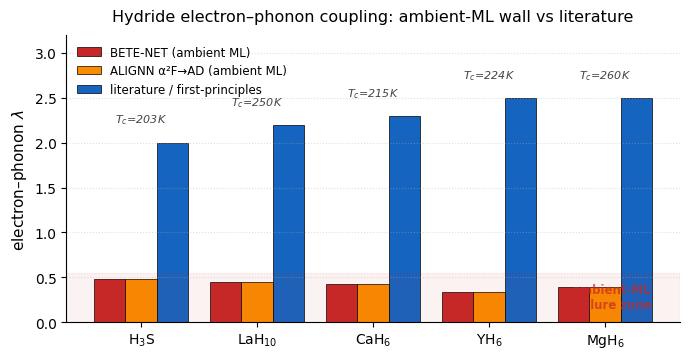

Here is the Python script that generated this plot: (Note: this script raises an exception after producing the figure.)
#!/usr/bin/env python3
# Figure 3: Ambient ML hydride failure — λ predictions vs literature for 5 hydrides.
# Cross-confirms BETE-NET + ALIGNN both fall flat at λ~0.3-0.5 vs literature ~2.0-2.5.
import matplotlib.pyplot as plt
import numpy as np

# (material, BETE-NET λ, ALIGNN a2F→AD λ, lit/meas λ, measured Tc K)
HYDRIDES = [
    ("H$_3$S",     0.48, 0.48, 2.00, 203),
    ("LaH$_{10}$", 0.45, 0.45, 2.20, 250),
    ("CaH$_6$",    0.43, 0.43, 2.30, 215),
    ("YH$_6$",     0.34, 0.34, 2.50, 224),
    ("MgH$_6$",    0.39, 0.39, 2.50, 260),  # MgH6 still theory-only Tc
]

plt.rcParams.update({
    "font.family": "DejaVu Sans",
    "font.size": 10,
    "axes.spines.top": False,
    "axes.spines.right": False,
})

fig, ax = plt.subplots(figsize=(7.0, 3.7))
xs = np.arange(len(HYDRIDES))
w = 0.27

bete   = [h[1] for h in HYDRIDES]
alignn = [h[2] for h in HYDRIDES]
lit    = [h[3] for h in HYDRIDES]

ax.bar(xs - w, bete,   w, color="#C62828", edgecolor="black", linewidth=0.5,
       label="BETE-NET (ambient ML)")
ax.bar(xs,     alignn, w, color="#FB8C00", edgecolor="black", linewidth=0.5,
       label="ALIGNN α²F→AD (ambient ML)")
ax.bar(xs + w, lit,    w, color="#1565C0", edgecolor="black", linewidth=0.5,
       label="literature / first-principles")

# annotate measured Tc above
for i, h in enumerate(HYDRIDES):
    ax.text(i, max(h[1], h[2], h[3]) + 0.18, f"T$_c$={h[4]}K",
            ha="center", va="bottom", fontsize=8, fontstyle="italic", color="#444")

# the "wall" — shade the ML failure region
ax.axhspan(0, 0.55, color="#C62828", alpha=0.06)
ax.text(4.4, 0.28, "ambient-ML\nfailure zone",
        color="#C62828", fontsize=8.5, alpha=0.7, ha="right", va="center", fontweight="bold")

ax.set_xticks(xs)
ax.set_xticklabels([h[0] for h in HYDRIDES], fontsize=10)
ax.set_ylabel(r"electron–phonon $\lambda$", fontsize=11)
ax.set_ylim(0, 3.2)
ax.set_yticks([0, 0.5, 1.0, 1.5, 2.0, 2.5, 3.0])
ax.grid(axis="y", linestyle=":", alpha=0.4)
ax.legend(loc="upper left", fontsize=8.5, frameon=False)
ax.set_title("Hydride electron–phonon coupling: ambient-ML wall vs literature", fontsize=11.5, pad=10)

plt.tight_layout()
out_pdf = __file__.rsplit("/", 2)[0] + "/fig03_ml_hydride_failure.pdf"
plt.savefig(out_pdf, format="pdf", bbox_inches="tight")
print(f"[fig03] wrote {out_pdf}")
